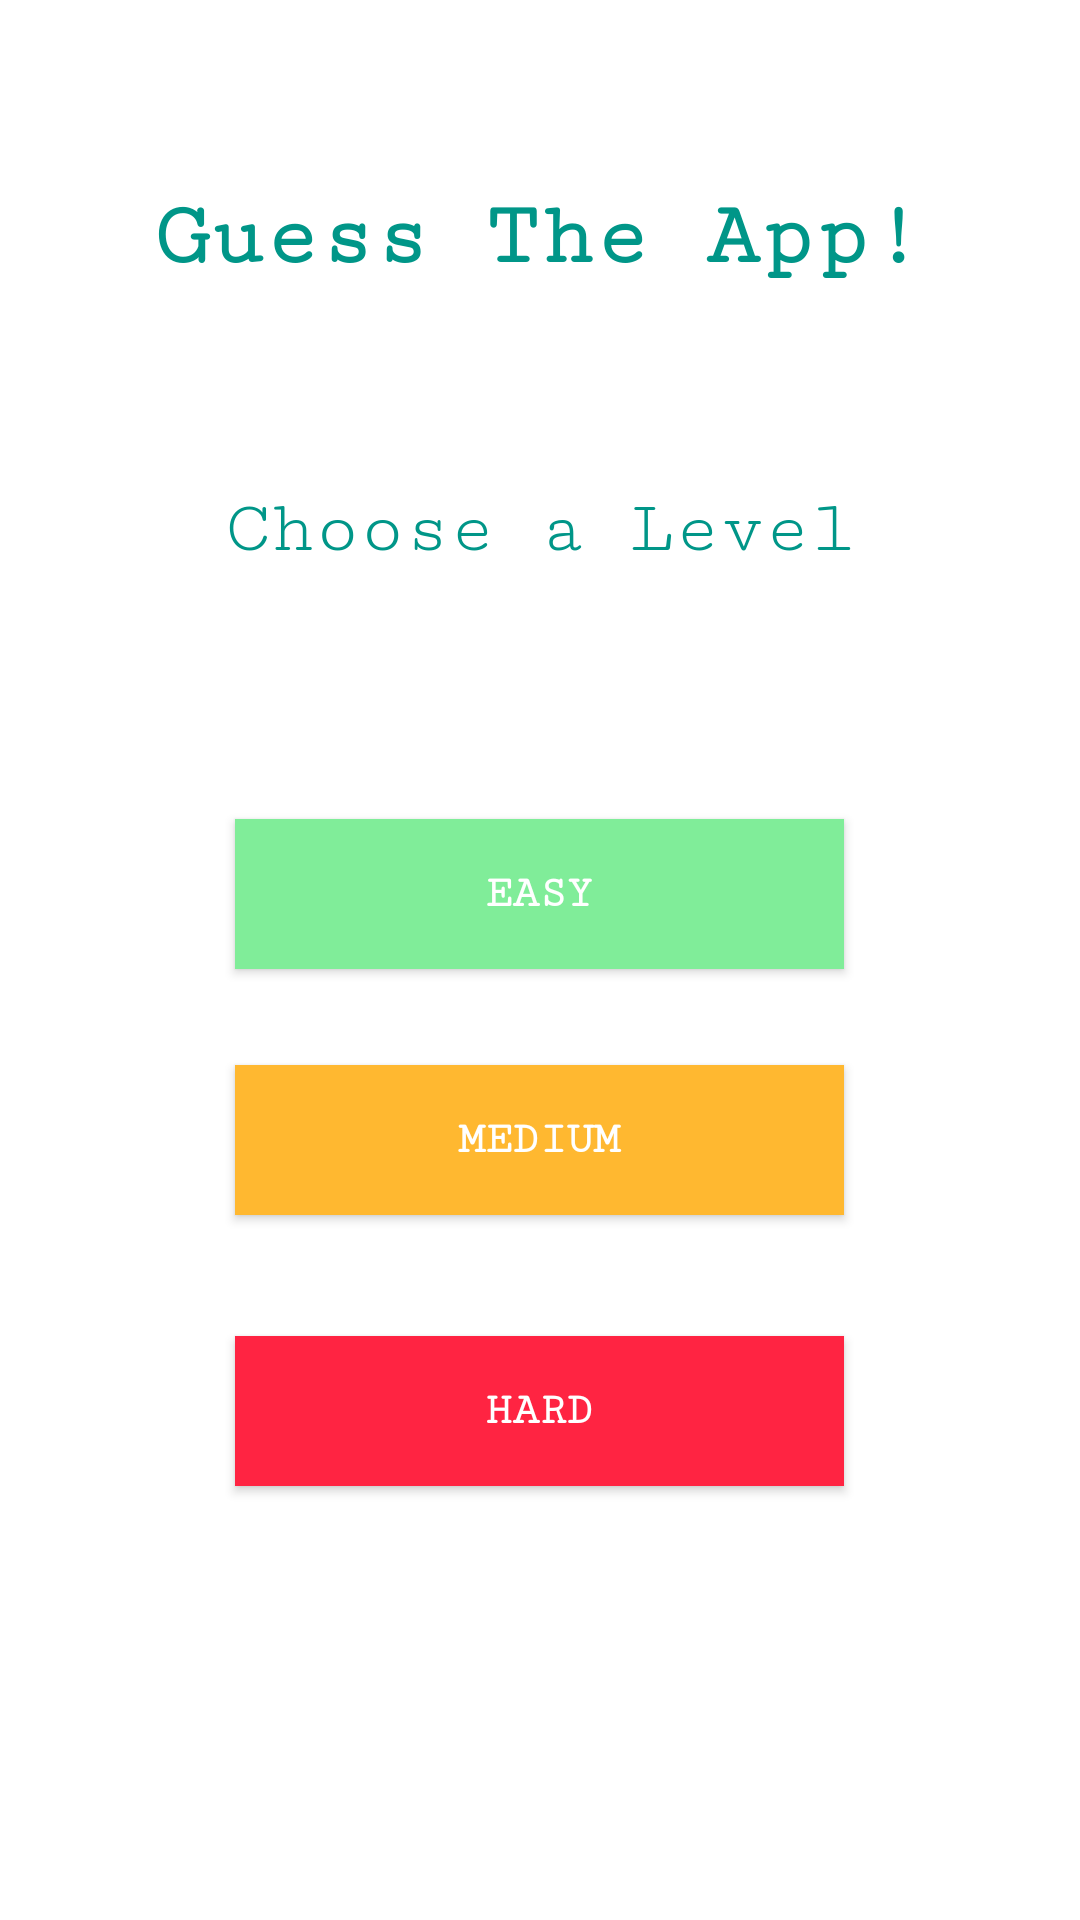

This screen was rendered from an Android layout file. Write that file and the resources it references.
<!-- AndroidManifest.xml: application theme Theme.GuessTheApp -->
<!-- res/layout/activity_main.xml -->
<?xml version="1.0" encoding="utf-8"?>
<androidx.constraintlayout.widget.ConstraintLayout xmlns:android="http://schemas.android.com/apk/res/android"
    xmlns:app="http://schemas.android.com/apk/res-auto"
    xmlns:tools="http://schemas.android.com/tools"
    android:layout_width="match_parent"
    android:layout_height="match_parent"
    android:background="#ffffff"
    tools:context=".MainActivity">

    <TextView
        android:id="@+id/gameTitle"
        android:layout_width="wrap_content"
        android:layout_height="wrap_content"
        android:fontFamily="serif-monospace"
        android:text="Guess The App!"
        android:textAlignment="center"
        android:textColor="#009688"
        android:textSize="30sp"
        android:textStyle="bold"
        app:layout_constraintBottom_toBottomOf="parent"
        app:layout_constraintEnd_toEndOf="parent"
        app:layout_constraintStart_toStartOf="parent"
        app:layout_constraintTop_toTopOf="parent"
        app:layout_constraintVertical_bias="0.103" />

    <TextView
        android:id="@+id/chooseLevelTitle"
        android:layout_width="wrap_content"
        android:layout_height="wrap_content"
        android:fontFamily="serif-monospace"
        android:text="Choose a Level"
        android:textAlignment="textStart"
        android:textColor="#009688"
        android:textSize="25sp"
        app:layout_constraintBottom_toBottomOf="parent"
        app:layout_constraintEnd_toEndOf="parent"
        app:layout_constraintHorizontal_bias="0.5"
        app:layout_constraintStart_toStartOf="parent"
        app:layout_constraintTop_toBottomOf="@+id/gameTitle"
        app:layout_constraintVertical_bias="0.129" />

    <Button
        android:id="@+id/easyLevel"
        android:layout_width="203dp"
        android:layout_height="50dp"
        android:background="#80ED99"
        android:fontFamily="serif-monospace"
        android:text="Easy"
        android:textColor="#FFFFFF"
        android:textSize="15sp"
        android:textStyle="bold"
        app:layout_constraintBottom_toBottomOf="parent"
        app:layout_constraintEnd_toEndOf="parent"
        app:layout_constraintHorizontal_bias="0.498"
        app:layout_constraintStart_toStartOf="parent"
        app:layout_constraintTop_toBottomOf="@+id/chooseLevelTitle"
        app:layout_constraintVertical_bias="0.207" />

    <Button
        android:id="@+id/mediumLevel"
        android:layout_width="203dp"
        android:layout_height="50dp"
        android:background="#FFB830"
        android:fontFamily="serif-monospace"
        android:text="Medium"
        android:textColor="#FFFFFF"
        android:textSize="15sp"
        android:textStyle="bold"
        app:circularflow_radiusInDP="20dp"
        app:layout_constraintBottom_toBottomOf="parent"
        app:layout_constraintEnd_toEndOf="parent"
        app:layout_constraintHorizontal_bias="0.498"
        app:layout_constraintStart_toStartOf="parent"
        app:layout_constraintTop_toBottomOf="@+id/chooseLevelTitle"
        app:layout_constraintVertical_bias="0.412" />

    <Button
        android:id="@+id/hardLevel"
        android:layout_width="203dp"
        android:layout_height="50dp"
        android:background="#FF2442"
        android:fontFamily="serif-monospace"
        android:text="HARD"
        android:textColor="#FFFFFF"
        android:textSize="15sp"
        android:textStyle="bold"
        app:layout_constraintBottom_toBottomOf="parent"
        app:layout_constraintEnd_toEndOf="parent"
        app:layout_constraintHorizontal_bias="0.498"
        app:layout_constraintStart_toStartOf="parent"
        app:layout_constraintTop_toBottomOf="@+id/chooseLevelTitle"
        app:layout_constraintVertical_bias="0.638" />
</androidx.constraintlayout.widget.ConstraintLayout>
<!-- resources referenced by this layout -->
<resources>
  <style name="Theme.GuessTheApp" parent="Theme.AppCompat.Light.NoActionBar">
          
          <item name="colorPrimary">@color/purple_500</item>
          <item name="colorPrimaryVariant">@color/purple_700</item>
          <item name="colorOnPrimary">@color/white</item>
          
          <item name="colorSecondary">@color/teal_200</item>
          <item name="colorSecondaryVariant">@color/teal_700</item>
          <item name="colorOnSecondary">@color/black</item>
          
          <item name="android:statusBarColor" tools:targetApi="l">?attr/colorPrimaryVariant</item>
          
      </style>
  <!-- not gathered from this repository: default colours our renderer supplied (Android Studio template values) -->
  <color name="purple_500">#FF6200EE</color>
  <color name="purple_700">#FF3700B3</color>
  <color name="teal_200">#FF03DAC5</color>
  <color name="teal_700">#FF018786</color>
  <color name="black">#FF000000</color>
  <color name="white">#FFFFFFFF</color>
</resources>
